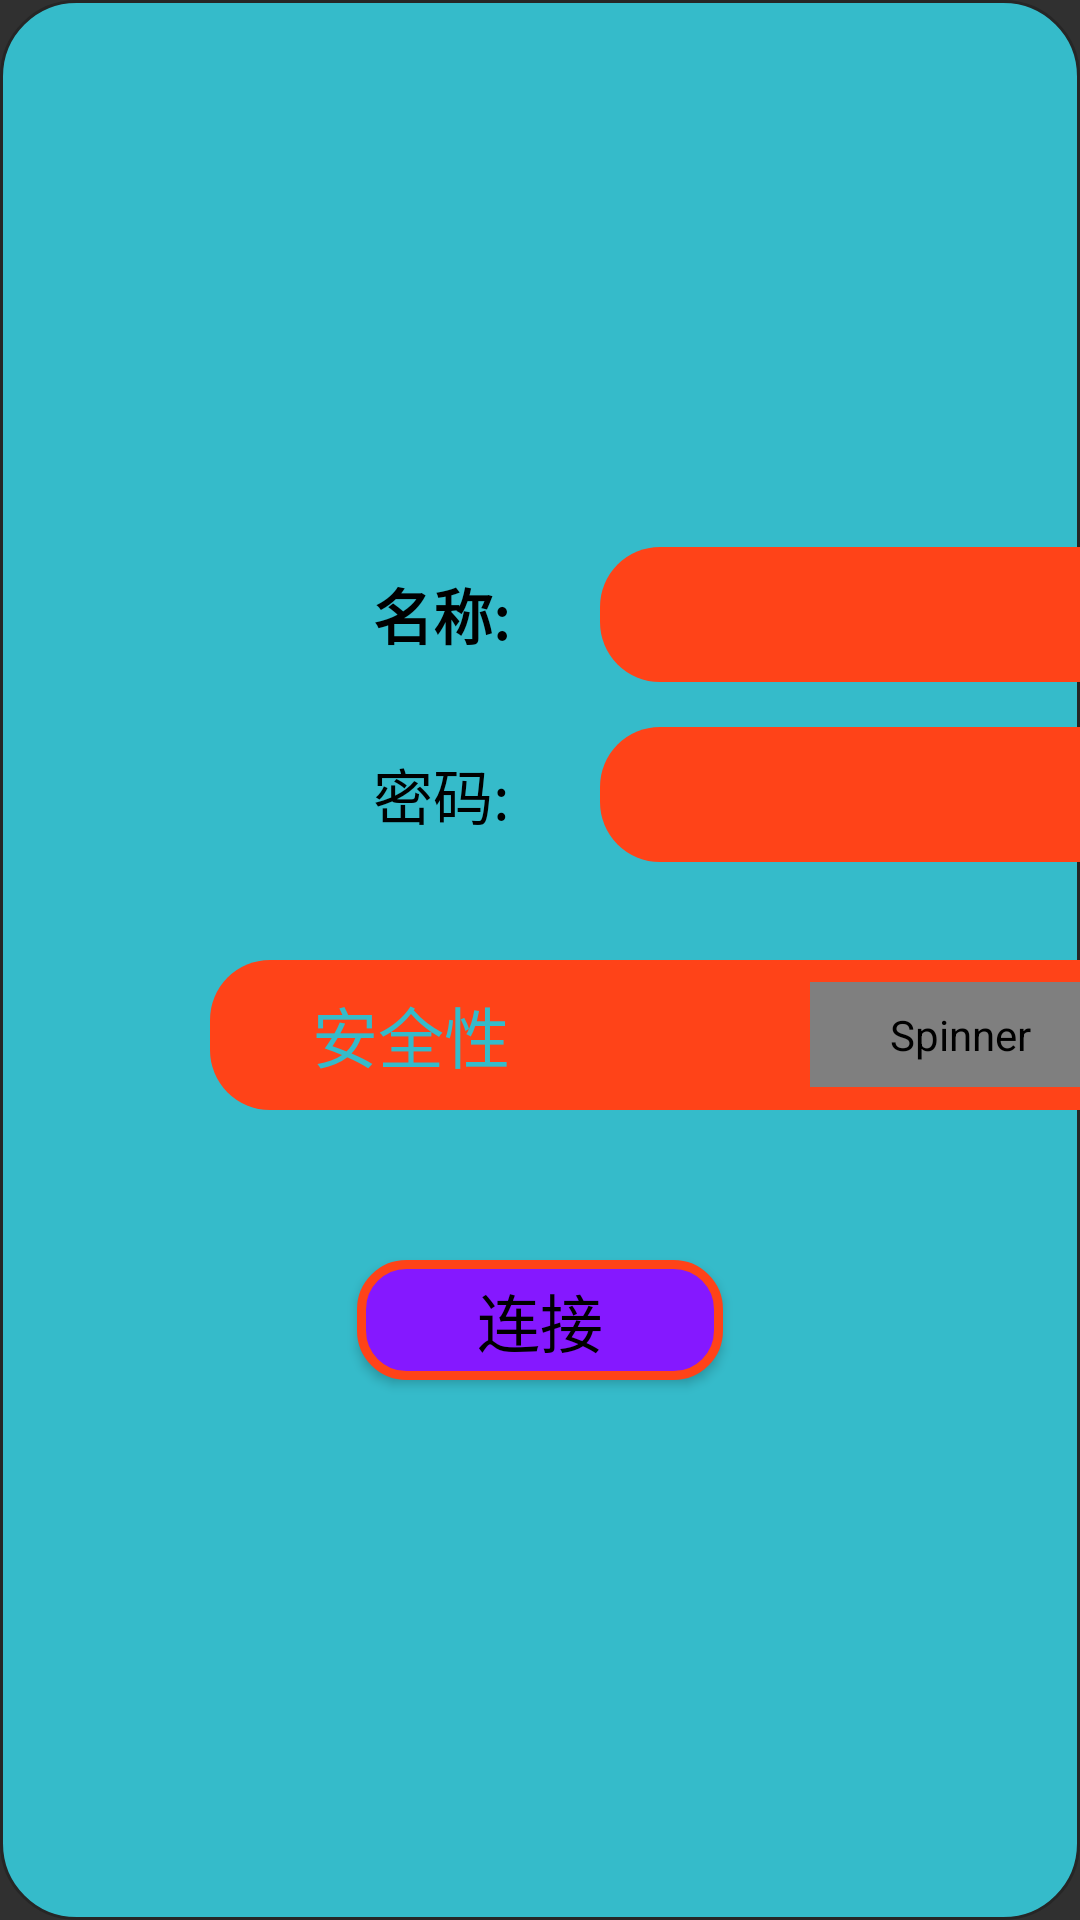

Here is an Android app screen rendered from its layout file. Give the layout XML and the strings, colors and styles it references.
<!-- AndroidManifest.xml: application theme Theme.ProjectorLauncher -->
<!-- res/layout/dialog_add_network.xml -->
<?xml version="1.0" encoding="utf-8"?>
<LinearLayout xmlns:android="http://schemas.android.com/apk/res/android"
    android:layout_width="500dp"
    android:layout_height="400dp"
    android:background="@drawable/dialog_add_network_background"
    android:gravity="center_vertical"
    android:orientation="vertical">

    <LinearLayout
        android:layout_width="400dp"
        android:layout_height="50dp"
        android:layout_marginStart="70dp"
        android:layout_marginTop="50dp"
        android:gravity="start|center_vertical"
        android:orientation="horizontal">

        <TextView
            android:layout_width="100dp"
            android:layout_height="45dp"
            android:fontFamily="sans-serif"
            android:gravity="end|center_vertical"
            android:text="@string/wifi_ssid"
            android:textColor="@color/black"
            android:textSize="20sp"
            android:textStyle="bold" />

        <EditText
            android:id="@+id/ssid"
            android:layout_width="240dp"
            android:layout_height="45dp"
            android:layout_marginHorizontal="30dp"
            android:background="@drawable/edit_background_selector"
            android:focusable="true"
            android:gravity="center"
            android:inputType="text"
            android:singleLine="true"
            android:labelFor="@id/ssid"
            android:imeOptions="actionDone"
            android:textColor="@color/self_5"
            android:textColorHint="@color/self_5"
            android:textSize="23sp"
            android:autofillHints="username" />
    </LinearLayout>

    <LinearLayout
        android:id="@+id/passwd_name"
        android:layout_width="400dp"
        android:layout_height="50dp"
        android:layout_marginStart="70dp"
        android:layout_marginTop="10dp"
        android:gravity="start|center_vertical"
        android:orientation="horizontal">

        <TextView
            android:layout_width="100dp"
            android:layout_height="45dp"
            android:gravity="end|center_vertical"
            android:text="@string/passwd"
            android:textColor="@color/black"
            android:textSize="20sp"
            android:typeface="sans" />

        <EditText
            android:id="@+id/passwd"
            android:layout_width="240dp"
            android:layout_height="45dp"
            android:layout_marginHorizontal="30dp"
            android:background="@drawable/edit_background_selector"
            android:focusable="true"
            android:gravity="center"
            android:imeOptions="actionDone"
            android:inputType="textPassword"
            android:singleLine="true"
            android:textColor="@color/self_5"
            android:textColorHint="@color/self_5"
            android:textSize="23sp"
            android:labelFor="@id/passwd"
            android:autofillHints="password" />
    </LinearLayout>


    <LinearLayout
        android:layout_width="360dp"
        android:layout_height="50dp"
        android:layout_marginStart="70dp"
        android:layout_marginTop="30dp"
        android:background="@drawable/edit_background"
        android:gravity="start|center_vertical"
        android:orientation="horizontal">

        <TextView
            android:layout_width="100dp"
            android:layout_height="match_parent"
            android:fontFamily="sans-serif"
            android:gravity="center_vertical|end"
            android:text="@string/security"
            android:textColor="@color/self_4"
            android:textSize="22sp" />

        <Spinner
            android:id="@+id/spinner"
            android:layout_width="100dp"
            android:layout_height="35dp"
            android:layout_marginStart="100dp"
            android:background="@drawable/safe_selector"
            android:entries="@array/wep_resource"
            android:focusable="true"
            android:gravity="center"
            android:popupBackground="@drawable/item_select_background"
            android:popupTheme="@color/self_2" />
    </LinearLayout>

    <Button
        android:id="@+id/connect"
        android:layout_width="wrap_content"
        android:layout_height="40dp"
        android:layout_gravity="center_horizontal"
        android:layout_marginTop="50dp"
        android:layout_marginBottom="50dp"
        android:background="@drawable/item_select_background"
        android:focusable="true"
        android:fontFamily="sans-serif"
        android:gravity="center"
        android:paddingHorizontal="40dp"
        android:text="@string/connect"
        android:textColor="@color/black"
        android:textSize="21sp" />


</LinearLayout>
<!-- resources referenced by this layout -->
<resources>
  <string-array name="wep_resource">
          <item>NO</item>
          <item>WEP</item>
          <item>WPA/WAP2-Personal</item>
      </string-array>
  <color name="black">#000000</color>
  <color name="self_2">#FE7A15</color>
  <color name="self_4">#35BBCA</color>
  <color name="self_5">#8518FF</color>
  <!-- drawable dialog_add_network_background (drawable) -->
  <?xml version="1.0" encoding="utf-8"?>
  <shape xmlns:android="http://schemas.android.com/apk/res/android">
      <corners android:radius="25dp"/>
      <solid android:color="@color/self_4"/>
      <stroke android:color="@color/background_color" android:width="1dp"/>
  </shape>
  <!-- drawable edit_background (drawable) -->
  <?xml version="1.0" encoding="utf-8"?>
  <shape xmlns:android="http://schemas.android.com/apk/res/android">
      <corners android:radius="20dp"/>
      <solid android:color="@color/self_7"/>
  </shape>
  <!-- drawable edit_background_selector (drawable) -->
  <?xml version="1.0" encoding="utf-8"?>
  <selector xmlns:android="http://schemas.android.com/apk/res/android">
      <item android:state_focused="false" android:drawable="@drawable/edit_background"/>
      <item android:state_focused="true" android:drawable="@drawable/edit_background_focus"/>
  </selector>
  <!-- drawable item_select_background (drawable) -->
  <?xml version="1.0" encoding="utf-8"?>
  <selector xmlns:android="http://schemas.android.com/apk/res/android">
      <item android:state_focused="false" android:drawable="@drawable/item_background"/>
      <item android:state_focused="true" android:drawable="@drawable/item_background_selector"/>
  </selector>
  <!-- drawable safe_selector (drawable) -->
  <?xml version="1.0" encoding="utf-8"?>
  <selector xmlns:android="http://schemas.android.com/apk/res/android">
      <item android:state_focused="false" android:drawable="@drawable/dialog_save_un_focus"/>
      <item android:state_focused="true" android:drawable="@drawable/dialog_save_focus"/>
  </selector>
  <string name="connect">连接</string>
  <string name="passwd">密码:</string>
  <string name="security">安全性</string>
  <string name="wifi_ssid">名称:</string>
  <style name="Theme.ProjectorLauncher" parent="@style/Theme.AppCompat.NoActionBar">
      </style>
  <color name="background_color">#262626</color>
  <color name="self_7">#FF4318</color>
  <!-- drawable edit_background_focus (drawable) -->
  <?xml version="1.0" encoding="utf-8"?>
  <shape xmlns:android="http://schemas.android.com/apk/res/android">
      <corners android:radius="20dp"/>
      <stroke android:color="@color/background_color" android:width="2dp"/>
  </shape>
  <!-- drawable item_background (drawable) -->
  <?xml version="1.0" encoding="utf-8"?>
  <shape xmlns:android="http://schemas.android.com/apk/res/android">
      <corners android:radius="15dp"/>
      <solid android:color="@color/self_5"/>
      <stroke android:color="@color/self_7" android:width="3dp"/>
  </shape>
  <!-- drawable item_background_selector (drawable) -->
  <?xml version="1.0" encoding="utf-8"?>
  <shape xmlns:android="http://schemas.android.com/apk/res/android">
      <corners android:radius="10dp"/>
      <solid android:color="@color/white"/>
      <stroke android:color="@color/background_color" android:width="1dp"/>
  </shape>
  <!-- drawable dialog_save_focus (drawable) -->
  <?xml version="1.0" encoding="utf-8"?>
  <shape xmlns:android="http://schemas.android.com/apk/res/android">
      <shape xmlns:android="http://schemas.android.com/apk/res/android">
          <corners android:radius="25dp"/>
          <solid android:color="@color/white"/>
      </shape>
  </shape>
  <color name="white">#FFFFFF</color>
</resources>
